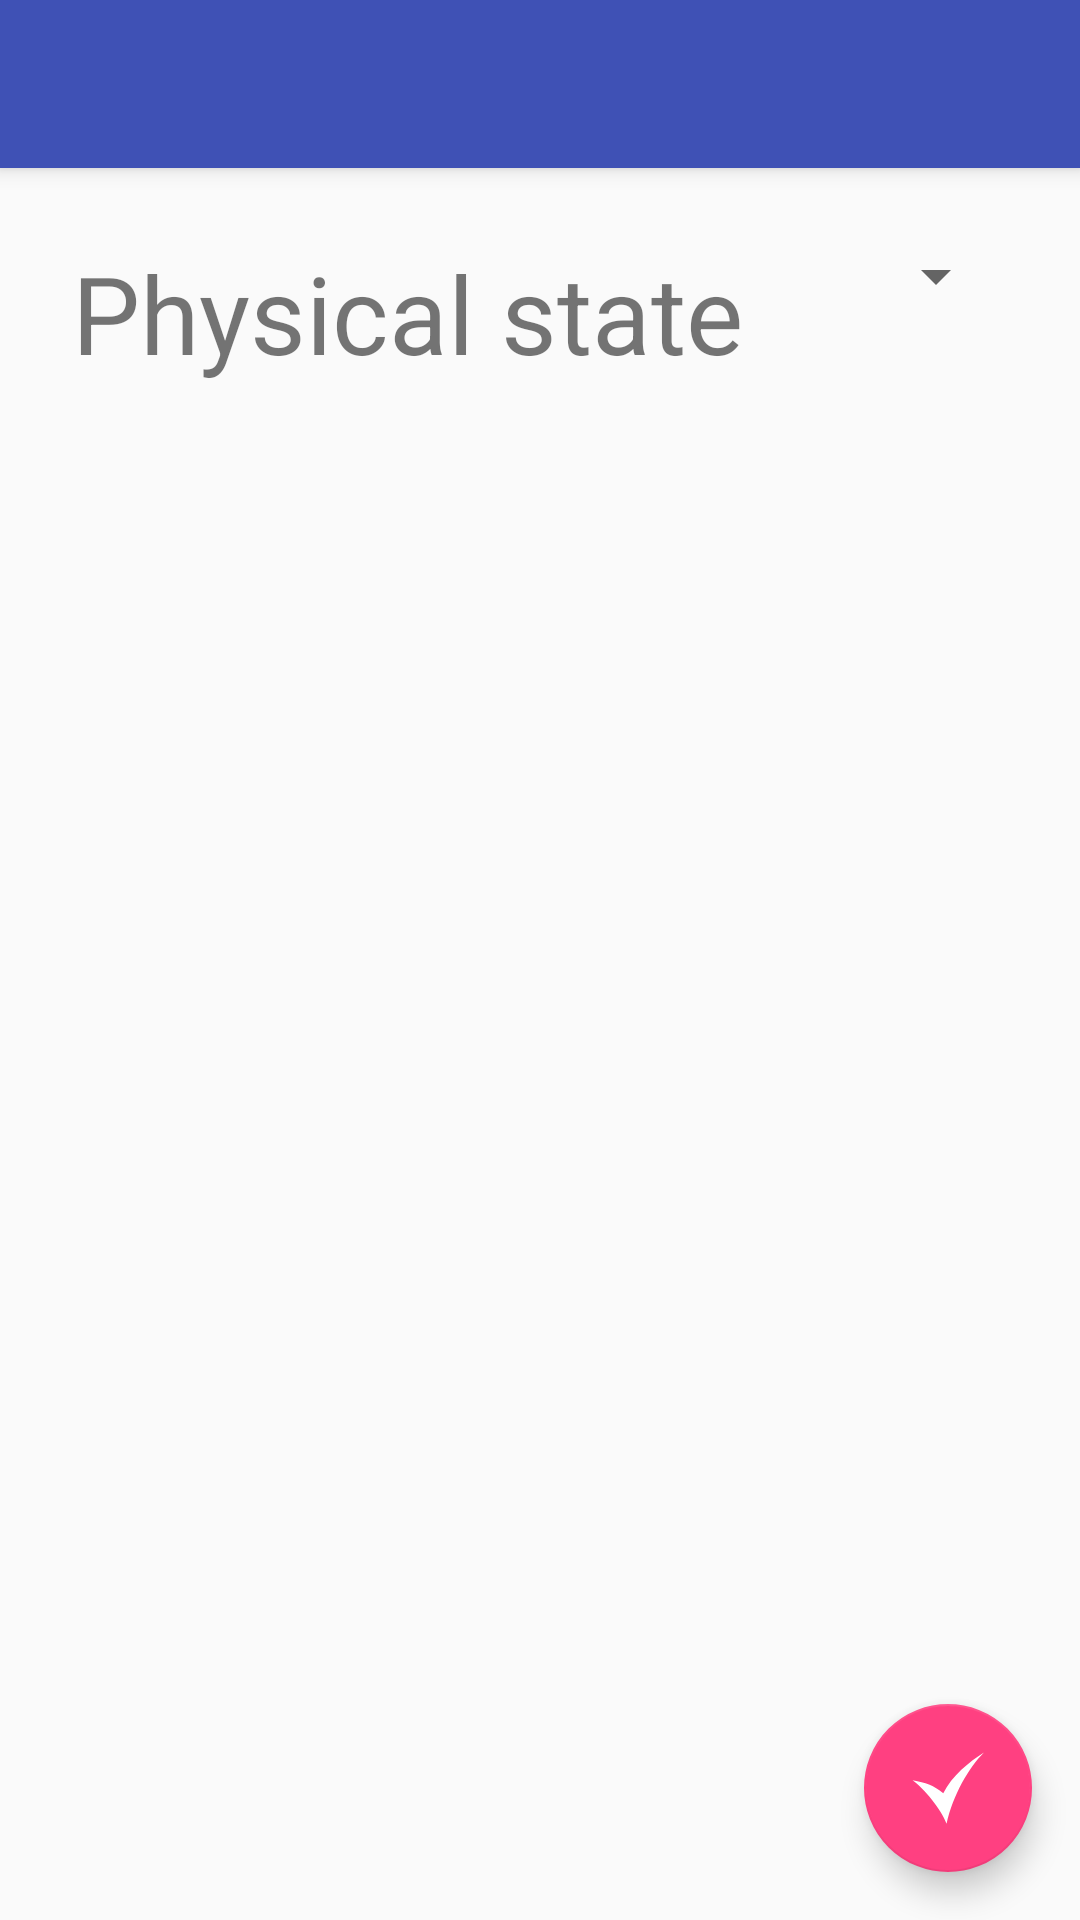

The Android layout XML behind this screen, and the referenced resources:
<!-- AndroidManifest.xml: activity theme AppTheme.NoActionBar -->
<!-- res/layout/activity_more.xml -->
<?xml version="1.0" encoding="utf-8"?>
<android.support.design.widget.CoordinatorLayout xmlns:android="http://schemas.android.com/apk/res/android"
    xmlns:app="http://schemas.android.com/apk/res-auto"
    xmlns:tools="http://schemas.android.com/tools"
    android:layout_width="match_parent"
    android:layout_height="match_parent"
    tools:context=".activities.MoreActivity">

    <android.support.design.widget.AppBarLayout
        android:layout_width="match_parent"
        android:layout_height="wrap_content"
        android:theme="@style/AppTheme.AppBarOverlay">

        <android.support.v7.widget.Toolbar
            android:id="@+id/toolbar"
            android:layout_width="match_parent"
            android:layout_height="?attr/actionBarSize"
            android:background="?attr/colorPrimary"
            app:popupTheme="@style/AppTheme.PopupOverlay" />

    </android.support.design.widget.AppBarLayout>

    <LinearLayout
        android:layout_width="match_parent"
        android:layout_height="match_parent"
        android:orientation="vertical"
        app:layout_behavior="@string/appbar_scrolling_view_behavior">

        <GridLayout xmlns:android="http://schemas.android.com/apk/res/android"
            android:layout_width="match_parent"
            android:layout_height="match_parent"
            android:layout_gravity="fill_vertical"
            android:columnCount="2"
            android:orientation="horizontal"
            android:padding="@dimen/button_gap">

            <TextView
                android:layout_gravity="center|end"
                android:text="@string/physical_state" />

            <Spinner
                android:id="@+id/other"
                android:layout_gravity="fill_horizontal" />

            <ImageButton
                android:id="@+id/back"
                android:layout_width="wrap_content"
                android:layout_height="wrap_content"
                android:layout_gravity="bottom"
                android:background="#00000000"
                android:contentDescription="@string/add"
                android:text="@string/add"
                android:tint="@color/colorAccent"
                app:srcCompat="@drawable/ic_return" />

        </GridLayout>

        
            
            
            

            
                
                
                
                
                
                
                
                
                

        

    </LinearLayout>

    <android.support.design.widget.FloatingActionButton
        android:id="@+id/save"
        android:layout_width="wrap_content"
        android:layout_height="wrap_content"
        android:layout_gravity="bottom|end"
        android:layout_margin="@dimen/fab_margin"
        app:srcCompat="@drawable/ic_check" />

</android.support.design.widget.CoordinatorLayout>
<!-- resources referenced by this layout -->
<resources>
  <color name="colorAccent">#FF4081</color>
  <dimen name="button_gap">24dp</dimen>
  <dimen name="fab_margin">16dp</dimen>
  <!-- drawable ic_check (drawable) -->
  <vector xmlns:android="http://schemas.android.com/apk/res/android"
      android:width="32dp"
      android:height="32dp"
      android:viewportWidth="32"
      android:viewportHeight="32">
    <path
        android:pathData="M0.2292,12.5972C5.6816,16.6323 12.7641,25.1487 15.3542,31.9236 18.2068,18.9655 25.4097,6.6799 32.0833,0.1458 25.5164,4.2722 17.7208,10.5258 13.9028,18.3264 9.1066,14.583 6.3895,13.7515 0.2292,12.5972Z"
        android:strokeAlpha="1"
        android:strokeLineJoin="miter"
        android:strokeWidth="0.26458332"
        android:fillColor="#ffffff"
        android:fillAlpha="1"
        android:strokeColor="#00000000"
        android:strokeLineCap="butt"/>
  </vector>
  <!-- drawable ic_return (drawable) -->
  <vector xmlns:android="http://schemas.android.com/apk/res/android"
      android:width="32dp"
      android:height="32dp"
      android:viewportWidth="32"
      android:viewportHeight="32">
    <path
        android:pathData="m15.3188,0.244 l-7.7125,5.078 -7.7131,5.078 7.7669,4.9724 7.7669,4.9729 -0.0327,-6.0679A11.719,8.9195 0,0 1,26.2573 23.1566,11.719 8.9195,0 0,1 15.3685,32.0539 17.4066,13.2484 0,0 0,31.945 18.8275,17.4066 13.2484,0 0,0 15.3474,5.6033Z"
        android:strokeWidth="0.25651434"
        android:fillColor="#ffffff"/>
  </vector>
  <string name="add">Add</string>
  <string name="physical_state">Physical state</string>
  <style name="AppTheme.AppBarOverlay" parent="ThemeOverlay.AppCompat.Dark.ActionBar" />
  <style name="AppTheme.PopupOverlay" parent="ThemeOverlay.AppCompat.Light" />
  <style name="AppTheme.NoActionBar">
          <item name="windowActionBar">false</item>
          <item name="windowNoTitle">true</item>
          <item name="android:textSize">36sp</item>
          <item name="android:radioButtonStyle">@style/radiobutton</item>
          <item name="android:spinnerItemStyle">@style/radiobutton</item>
      </style>
  <style name="radiobutton" parent="Base.Widget.AppCompat.CompoundButton.RadioButton">
          <item name="android:textSize">36sp</item>
          <item name="android:labelTextSize">36sp</item>
          <item name="android:textColor">#111111</item>
          <item name="android:background">#eeeeee</item>
      </style>
</resources>
